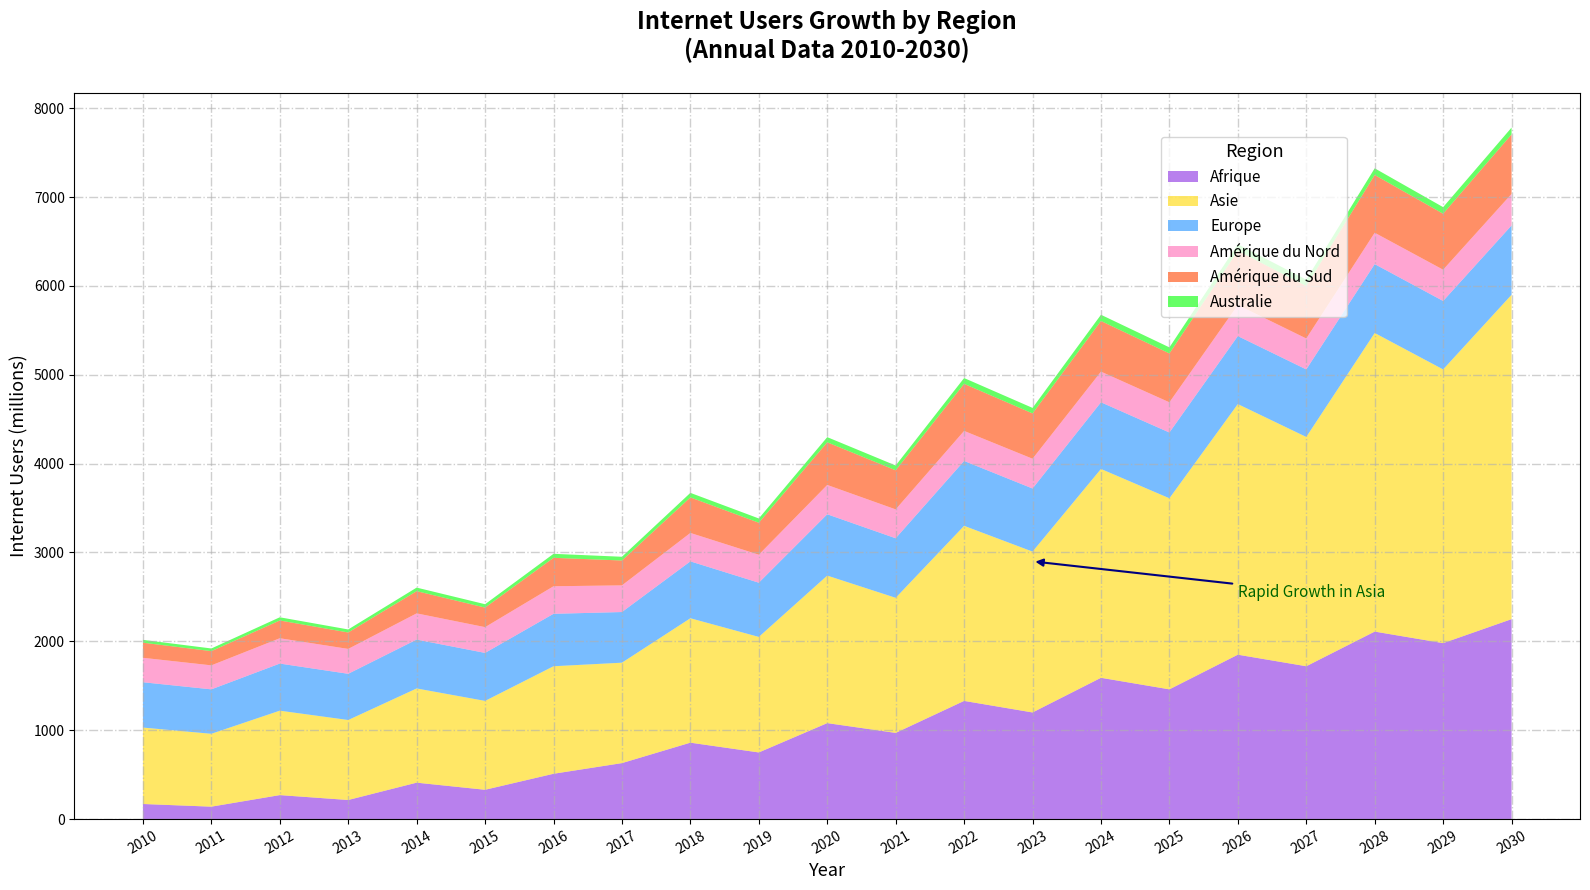

Write the Python code that produced this figure.
import matplotlib.pyplot as plt
import numpy as np

years = np.arange(2010, 2031)
africa_north_users = np.array([130, 110, 180, 155, 250, 210, 310, 380, 480, 440, 570, 520, 680, 620, 800, 740, 920, 860, 1040, 980, 1100])
africa_south_users = np.array([40, 30, 90, 60, 160, 120, 200, 250, 380, 310, 510, 450, 650, 580, 790, 720, 930, 860, 1070, 1000, 1150])
asia_users = np.array([860, 820, 950, 900, 1060, 1000, 1210, 1130, 1400, 1300, 1660, 1520, 1970, 1810, 2350, 2150, 2820, 2580, 3360, 3080, 3650])
europe_users = np.array([510, 500, 530, 520, 550, 540, 590, 570, 640, 610, 690, 670, 730, 710, 750, 740, 765, 760, 775, 770, 780])
north_america_users = np.array([275, 270, 285, 280, 295, 290, 310, 300, 320, 315, 330, 325, 338, 335, 345, 340, 350, 348, 353, 352, 355])
south_america_users = np.array([170, 160, 200, 185, 250, 220, 320, 280, 400, 360, 480, 440, 530, 510, 570, 550, 610, 590, 650, 630, 670])
australia_users = np.array([32, 30, 36, 34, 40, 38, 45, 42, 51, 48, 58, 54, 65, 62, 70, 68, 73, 72, 75, 74, 76])
africa_users = africa_north_users + africa_south_users

colors = ['#8A2BE2', '#FFD700', '#1E90FF', '#FF69B4', '#FF4500', '#00FF00']

plt.figure(figsize=(16, 9))

plt.stackplot(years, africa_users, asia_users, europe_users, north_america_users, south_america_users, australia_users, 
              labels=['Afrique', 'Asie', 'Europe', 'Amérique du Nord', 'Amérique du Sud', 'Australie'], colors=colors, alpha=0.6)

plt.title('Internet Users Growth by Region\n(Annual Data 2010-2030)', fontsize=17, fontweight='bold', pad=25)
plt.xlabel('Year', fontsize=13)
plt.ylabel('Internet Users (millions)', fontsize=13)

plt.legend(title='Region', title_fontsize=13, fontsize=11, loc='upper right', bbox_to_anchor=(0.85, 0.95))

plt.grid(True, linestyle='-.', lw=1, alpha=0.6)
plt.xticks(years, rotation=30)
plt.annotate('Rapid Growth in Asia', xy=(2023, 2900), xytext=(2026, 2500), 
             arrowprops=dict(arrowstyle='-|>', lw=1.5, color='navy'), fontsize=11, color='darkgreen')

plt.tight_layout()
plt.show()